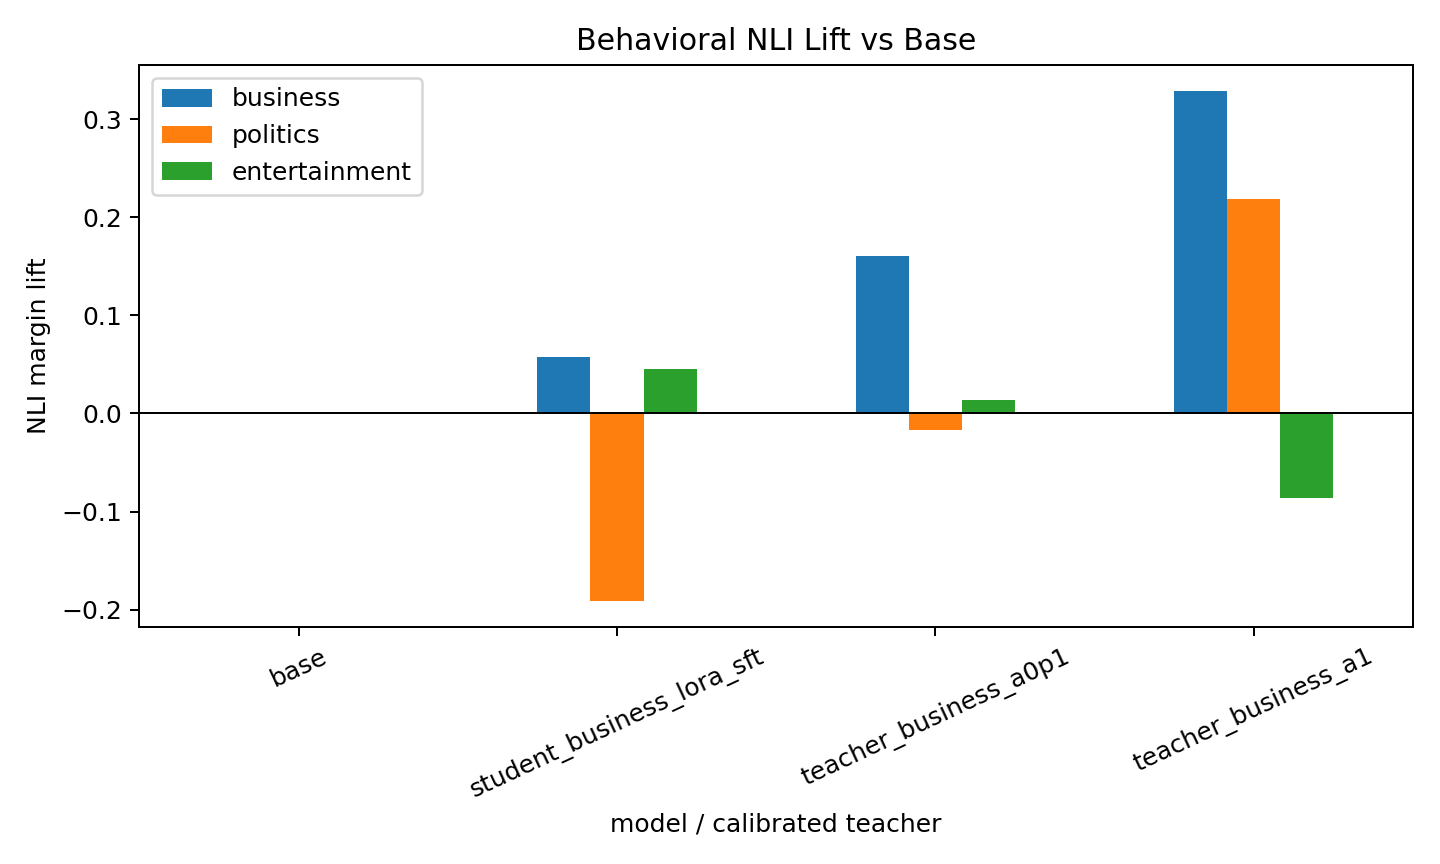

The table this chart was drawn from, first rows:
generated_by, business, politics, entertainment
base, 0.0, 0.0, 0.0
student_business_lora_sft, 0.05739, -0.1915, 0.04513
teacher_business_a0p1, 0.1607, -0.01724, 0.01414
teacher_business_a1, 0.3291, 0.2186, -0.08572
